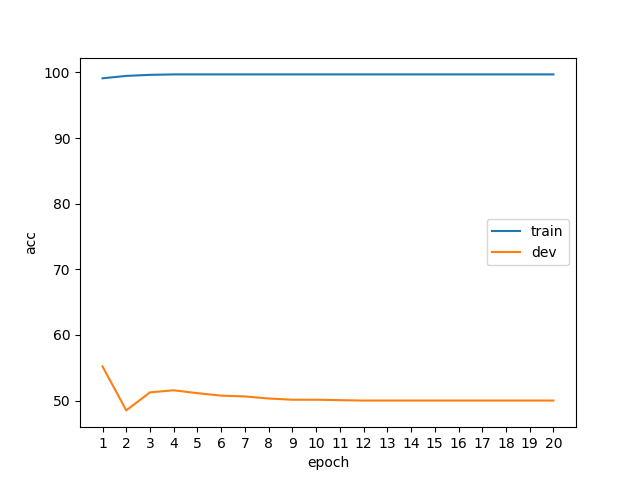

Source data for this figure (header and first rows):
epoch, phase, acc
1, train, 99.1
1, dev, 55.19
2, train, 99.46
2, dev, 48.5
3, train, 99.62
3, dev, 51.25
4, train, 99.69
4, dev, 51.56
5, train, 99.69
5, dev, 51.12
6, train, 99.69
6, dev, 50.75
7, train, 99.69
7, dev, 50.62
8, train, 99.69
8, dev, 50.31
9, train, 99.69
9, dev, 50.12
10, train, 99.69
10, dev, 50.12
11, train, 99.69
11, dev, 50.06
12, train, 99.69
12, dev, 50
13, train, 99.69
13, dev, 50
14, train, 99.69
14, dev, 50
15, train, 99.69
15, dev, 50
16, train, 99.69
16, dev, 50
17, train, 99.69
17, dev, 50
18, train, 99.69
18, dev, 50
19, train, 99.69
19, dev, 50
20, train, 99.69
20, dev, 50
